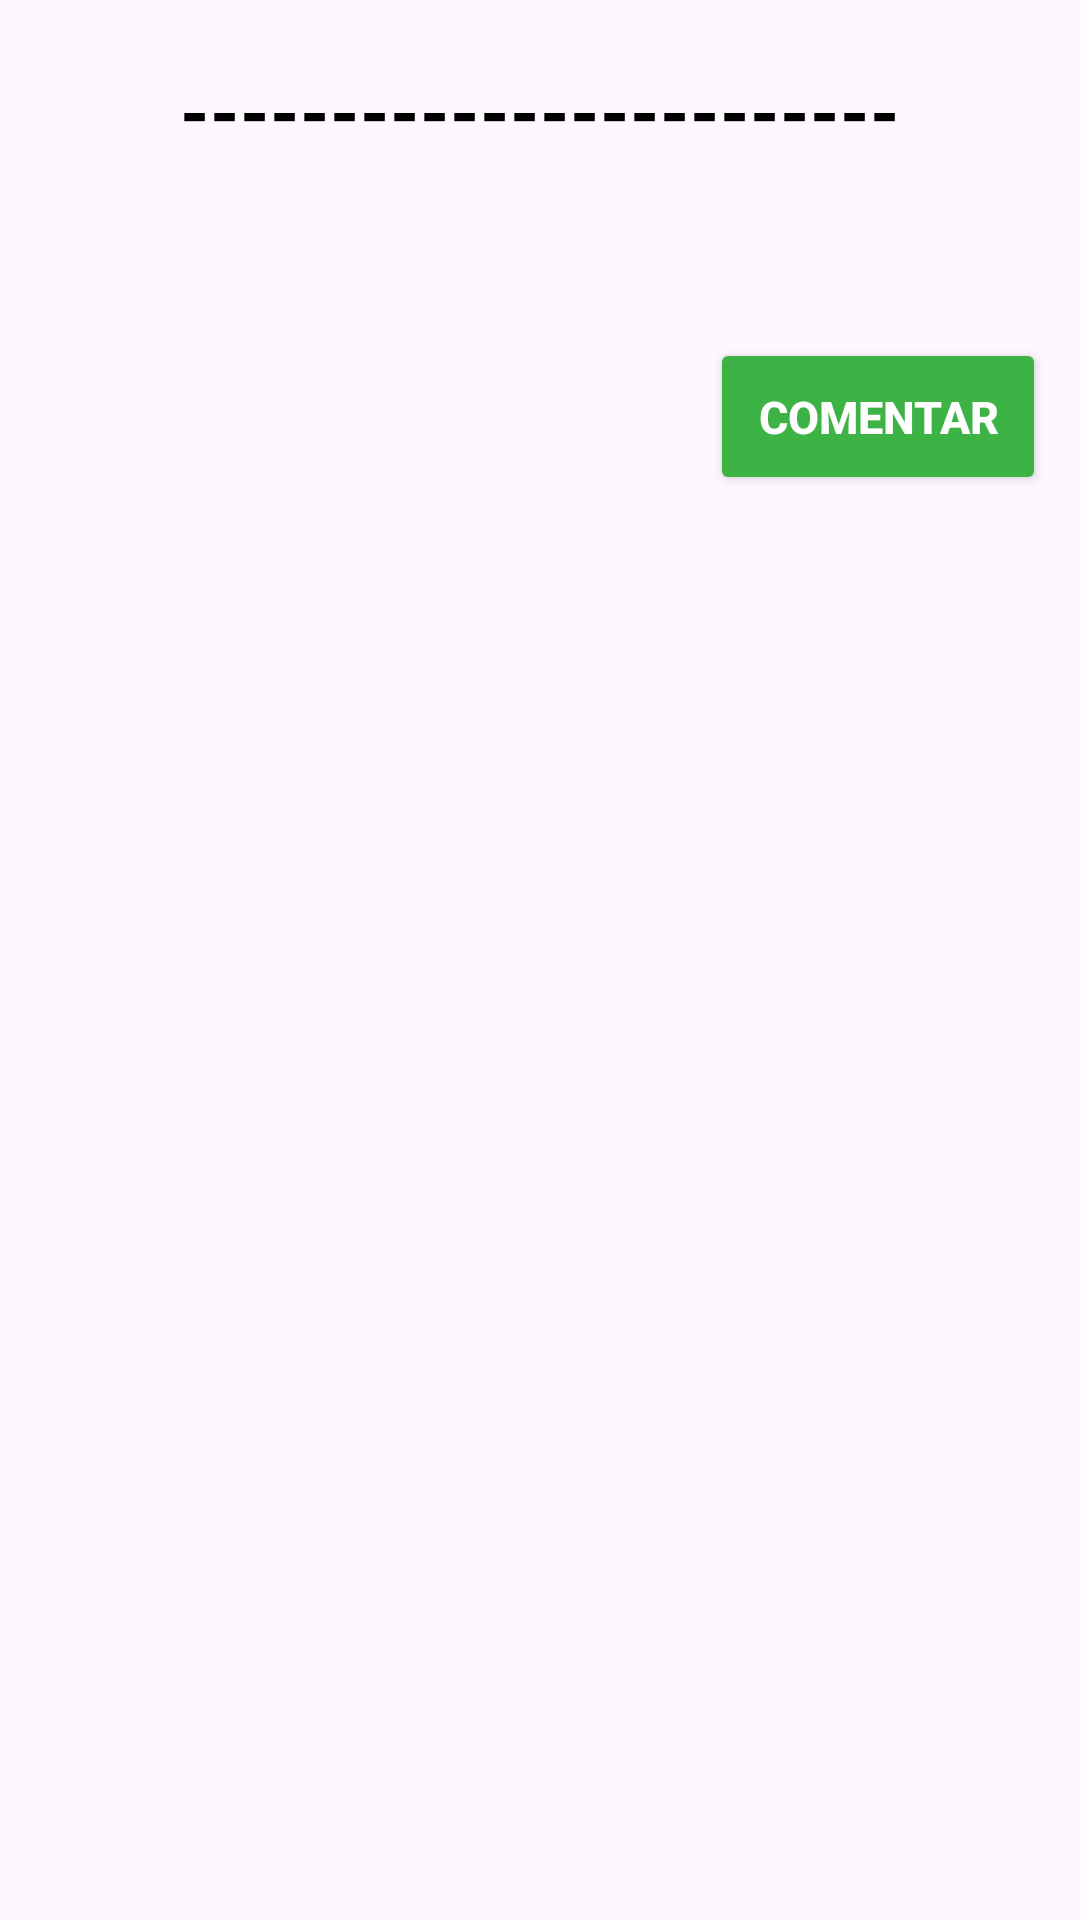

Android layout source for this screen:
<!-- AndroidManifest.xml: application theme Theme.AguaZero -->
<!-- res/layout/activity_responder_foro.xml -->
<?xml version="1.0" encoding="utf-8"?>
<androidx.constraintlayout.widget.ConstraintLayout xmlns:android="http://schemas.android.com/apk/res/android"
    xmlns:app="http://schemas.android.com/apk/res-auto"
    xmlns:tools="http://schemas.android.com/tools"
    android:id="@+id/main"
    android:layout_width="match_parent"
    android:layout_height="match_parent"
    tools:context=".Emergencia_Hidrica">

    

    

    

    

    

    <TextView
        android:id="@+id/textViewtituloforo"
        android:layout_width="wrap_content"
        android:layout_height="wrap_content"
        android:layout_marginTop="4dp"
        android:padding="16dp"
        android:text="------------------------"
        android:textAlignment="center"
        android:textColor="@color/black"
        android:textSize="25sp"
        android:textStyle="bold"
        app:layout_constraintEnd_toEndOf="parent"
        app:layout_constraintStart_toStartOf="parent"
        app:layout_constraintTop_toTopOf="parent" />

    <Button
        android:id="@+id/submit_button2"
        android:layout_width="wrap_content"
        android:layout_height="wrap_content"
        android:layout_marginTop="43dp"
        android:layout_marginBottom="60dp"
        android:backgroundTint="@color/verde"
        android:padding="16dp"
        android:text="Comentar"
        android:textColor="@color/white"
        android:textSize="15sp"
        android:textStyle="bold"
        app:layout_constraintBottom_toTopOf="@+id/recyclerViewMensajes"
        app:layout_constraintEnd_toEndOf="parent"
        app:layout_constraintHorizontal_bias="0.954"
        app:layout_constraintStart_toStartOf="parent"
        app:layout_constraintTop_toBottomOf="@+id/textViewponerdescripciondeforo"
        app:layout_constraintVertical_bias="0.277" />

    <TextView
        android:id="@+id/textViewponerdescripciondeforo"
        android:layout_width="0dp"
        android:layout_height="wrap_content"
        android:layout_marginBottom="40dp"
        android:padding="8dp"
        android:text=""
        android:textSize="20sp"
        app:layout_constraintBottom_toTopOf="@+id/recyclerViewMensajes"
        app:layout_constraintEnd_toEndOf="parent"
        app:layout_constraintHorizontal_bias="0.0"
        app:layout_constraintStart_toStartOf="parent"
        app:layout_constraintTop_toBottomOf="@+id/textViewtituloforo" />

    <androidx.recyclerview.widget.RecyclerView
        android:id="@+id/recyclerViewMensajes"
        android:layout_width="411dp"
        android:layout_height="603dp"
        android:layout_marginTop="48dp"
        android:visibility="gone"
        android:padding="8dp"
        app:layout_constraintEnd_toEndOf="parent"
        app:layout_constraintHorizontal_bias="0.432"
        app:layout_constraintStart_toStartOf="parent"
        app:layout_constraintTop_toBottomOf="@+id/textViewponerdescripciondeforo" />

    <LinearLayout
        android:id="@+id/message_bar"
        android:layout_width="0dp"
        android:layout_height="wrap_content"
        android:orientation="horizontal"
        android:padding="8dp"
        android:visibility="gone"
        app:layout_constraintBottom_toBottomOf="parent"
        app:layout_constraintStart_toStartOf="parent"
        app:layout_constraintEnd_toEndOf="parent">

        <EditText
            android:id="@+id/etMensaje"
            android:layout_width="0dp"
            android:layout_height="wrap_content"
            android:layout_weight="1"
            android:hint="Escribe un mensaje"
            android:padding="8dp"
            android:background="@drawable/custom_edittext"
            android:textColorHint="#888888"
            android:textSize="16sp" />

        <Button
            android:id="@+id/submit_button"
            android:layout_width="wrap_content"
            android:layout_height="wrap_content"
            android:backgroundTint="@color/verde"
            android:padding="16dp"
            android:text="Enviar"
            android:textColor="@color/white"
            android:textSize="15sp"
            android:textStyle="bold" />
    </LinearLayout>

</androidx.constraintlayout.widget.ConstraintLayout>
<!-- resources referenced by this layout -->
<resources>
  <color name="black">#FF000000</color>
  <color name="verde">#3DB245</color>
  <color name="white">#FFFFFFFF</color>
  <!-- drawable custom_edittext (drawable) -->
  <?xml version="1.0" encoding="utf-8"?>
  <shape xmlns:android="http://schemas.android.com/apk/res/android"
      android:shape = "rectangle">
      <stroke
          android:width="3dp"
          android:color="@color/white"
          />
      <corners
          android:radius="20dp"
          />
  </shape>
  <style name="Theme.AguaZero" parent="Base.Theme.AguaZero" />
  <style name="Base.Theme.AguaZero" parent="Theme.Material3.DayNight.NoActionBar">
          
          
      </style>
</resources>
